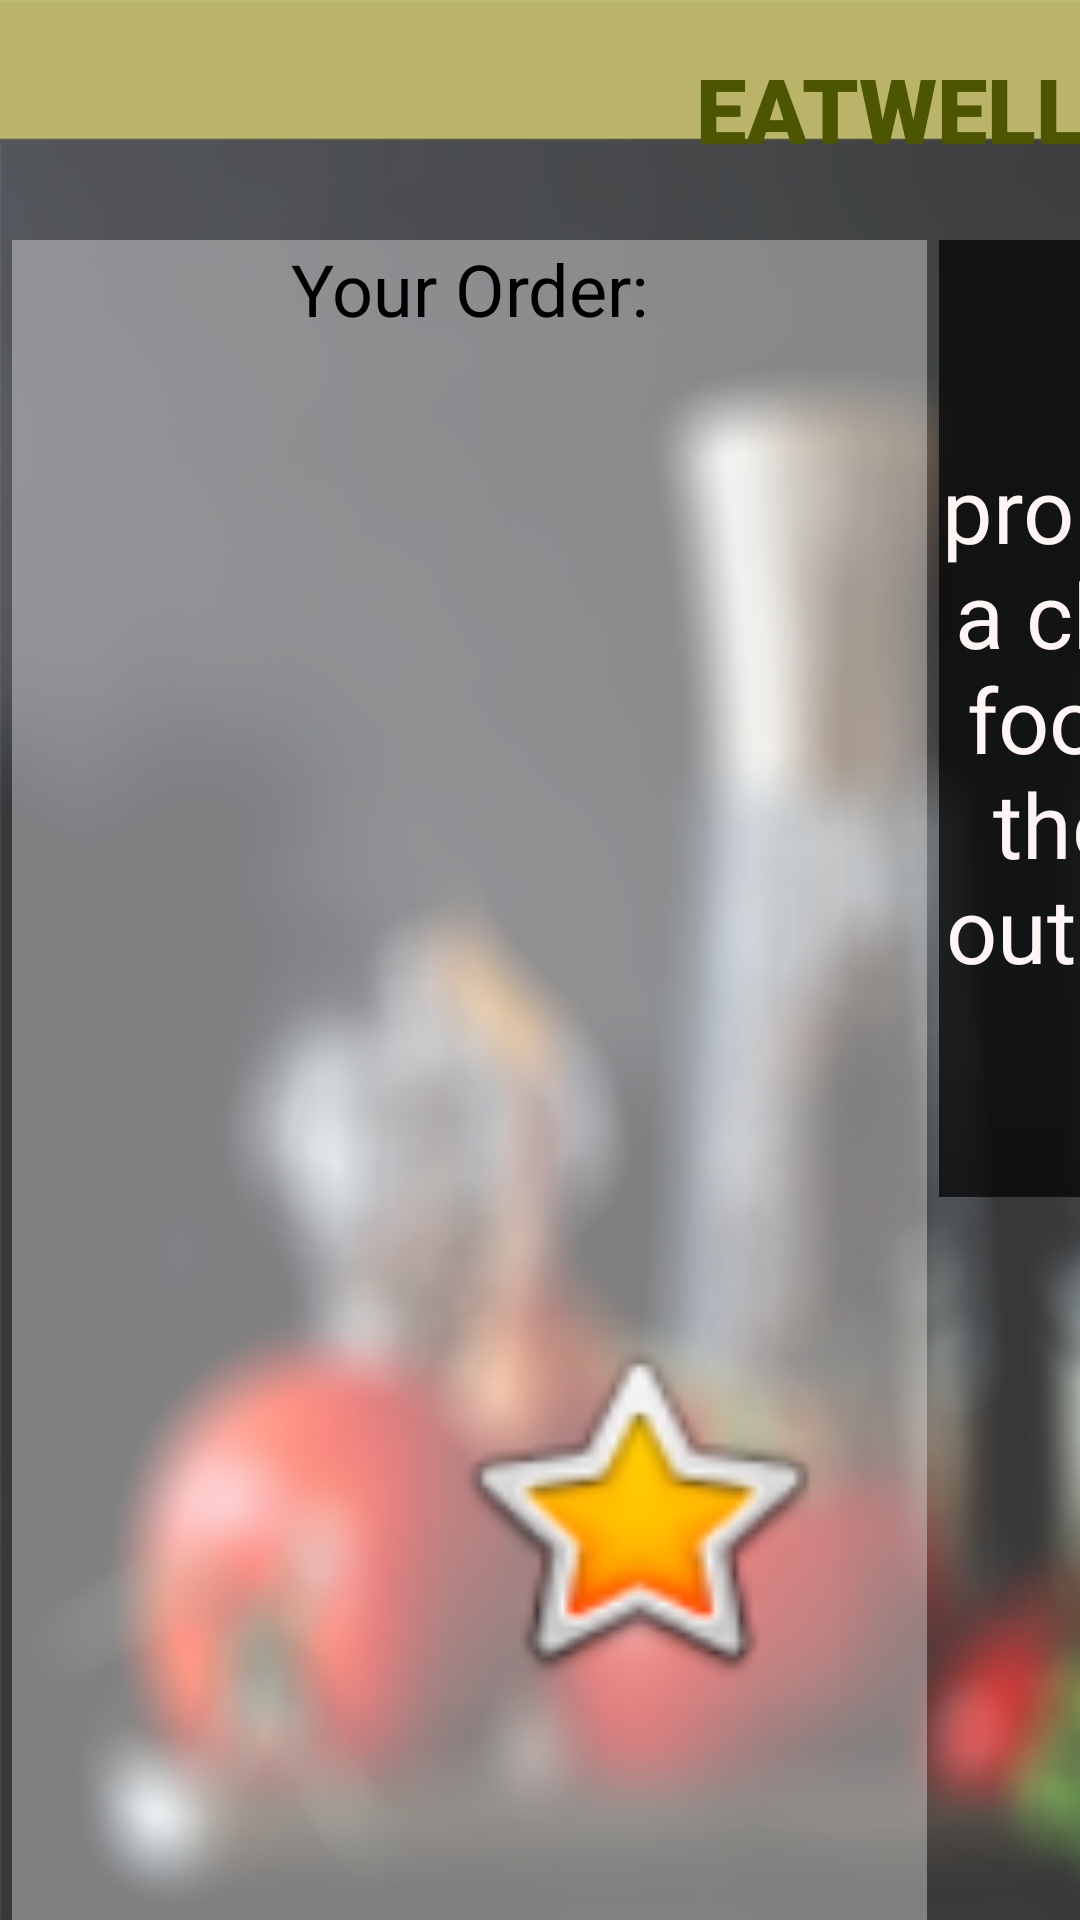

Write the Android layout XML for this screen, with the resource values it uses.
<!-- AndroidManifest.xml: application theme Theme.FinalC -->
<!-- res/layout/activity_main4.xml -->
<?xml version="1.0" encoding="utf-8"?>
<androidx.constraintlayout.widget.ConstraintLayout xmlns:android="http://schemas.android.com/apk/res/android"
    xmlns:app="http://schemas.android.com/apk/res-auto"
    xmlns:tools="http://schemas.android.com/tools"
    android:layout_width="match_parent"
    android:layout_height="match_parent"
    tools:context=".MainActivity4">

    <ImageView
        android:id="@+id/imageViewY4"
        android:layout_width="wrap_content"
        android:layout_height="wrap_content"
        android:scaleType="fitXY"
        app:layout_constraintBottom_toBottomOf="parent"
        app:layout_constraintEnd_toEndOf="parent"
        app:srcCompat="@drawable/background" />

    <TextView
        android:id="@+id/receipt2"
        android:layout_width="305dp"
        android:layout_height="863dp"
        android:layout_marginStart="4dp"
        android:layout_marginTop="80dp"
        android:background="#5BFFFFFF"
        android:gravity="center_horizontal"
        android:text="Your Order:"
        android:textColor="#000000"
        android:textSize="24sp"
        android:visibility="visible"
        app:layout_constraintStart_toStartOf="parent"
        app:layout_constraintTop_toTopOf="parent" />

    <TextView
        android:id="@+id/textViewY4"
        android:layout_width="wrap_content"
        android:layout_height="wrap_content"
        android:layout_marginStart="232dp"
        android:layout_marginTop="16dp"
        android:fontFamily="sans-serif-black"
        android:text="Eatwell"
        android:textAllCaps="true"
        android:textColor="#4C5500"
        android:textSize="30sp"
        app:layout_constraintStart_toStartOf="parent"
        app:layout_constraintTop_toTopOf="parent" />

    <TextView
        android:id="@+id/promo"
        android:layout_width="280dp"
        android:layout_height="319dp"
        android:layout_marginStart="4dp"
        android:layout_marginTop="80dp"
        android:background="#B7000000"
        android:gravity="center"
        android:text="As opening promotion : you have a chance to get your food free, Just click the STAR  and find out if you are eligible or not !!"
        android:textColor="#FFF5F5"
        android:textSize="30sp"
        app:layout_constraintStart_toEndOf="@+id/receipt2"
        app:layout_constraintTop_toTopOf="@+id/imageViewY4" />

    <ImageButton
        android:id="@+id/gmbl"
        android:layout_width="136dp"
        android:layout_height="129dp"
        android:layout_marginTop="40dp"
        android:layout_marginEnd="80dp"
        android:background="#03FFFFFF"
        android:onClick="chance"
        android:scaleType="fitXY"
        app:layout_constraintEnd_toEndOf="parent"
        app:layout_constraintTop_toBottomOf="@+id/promo"
        app:srcCompat="@android:drawable/btn_star_big_on" />

    <TextView
        android:id="@+id/result"
        android:layout_width="577dp"
        android:layout_height="wrap_content"
        android:layout_marginTop="180dp"
        android:layout_marginEnd="8dp"
        android:background="#BF050505"
        android:gravity="center"
        android:text="!"
        android:textColor="#FFF9F9"
        android:textSize="36sp"
        app:layout_constraintEnd_toEndOf="@+id/imageViewY4"
        app:layout_constraintTop_toBottomOf="@+id/gmbl" />


</androidx.constraintlayout.widget.ConstraintLayout>
<!-- resources referenced by this layout -->
<resources>
  <!-- drawable background: png bitmap (drawable-v24, 325019 bytes) -->
  <style name="Theme.FinalC" parent="Theme.MaterialComponents.DayNight.NoActionBar">
          
          <item name="colorPrimary">@color/purple_500</item>
          <item name="colorPrimaryVariant">@color/purple_700</item>
          <item name="colorOnPrimary">@color/white</item>
          
          <item name="colorSecondary">@color/teal_200</item>
          <item name="colorSecondaryVariant">@color/teal_700</item>
          <item name="colorOnSecondary">@color/black</item>
          
          <item name="android:statusBarColor" tools:targetApi="l">?attr/colorPrimaryVariant</item>
          
      </style>
  <color name="purple_500">#909500</color>
  <color name="purple_700">#B3B000</color>
  <color name="white">#FFFFFFFF</color>
  <color name="teal_200">#FF03DAC5</color>
  <color name="teal_700">#FF018786</color>
  <color name="black">#FF000000</color>
</resources>
